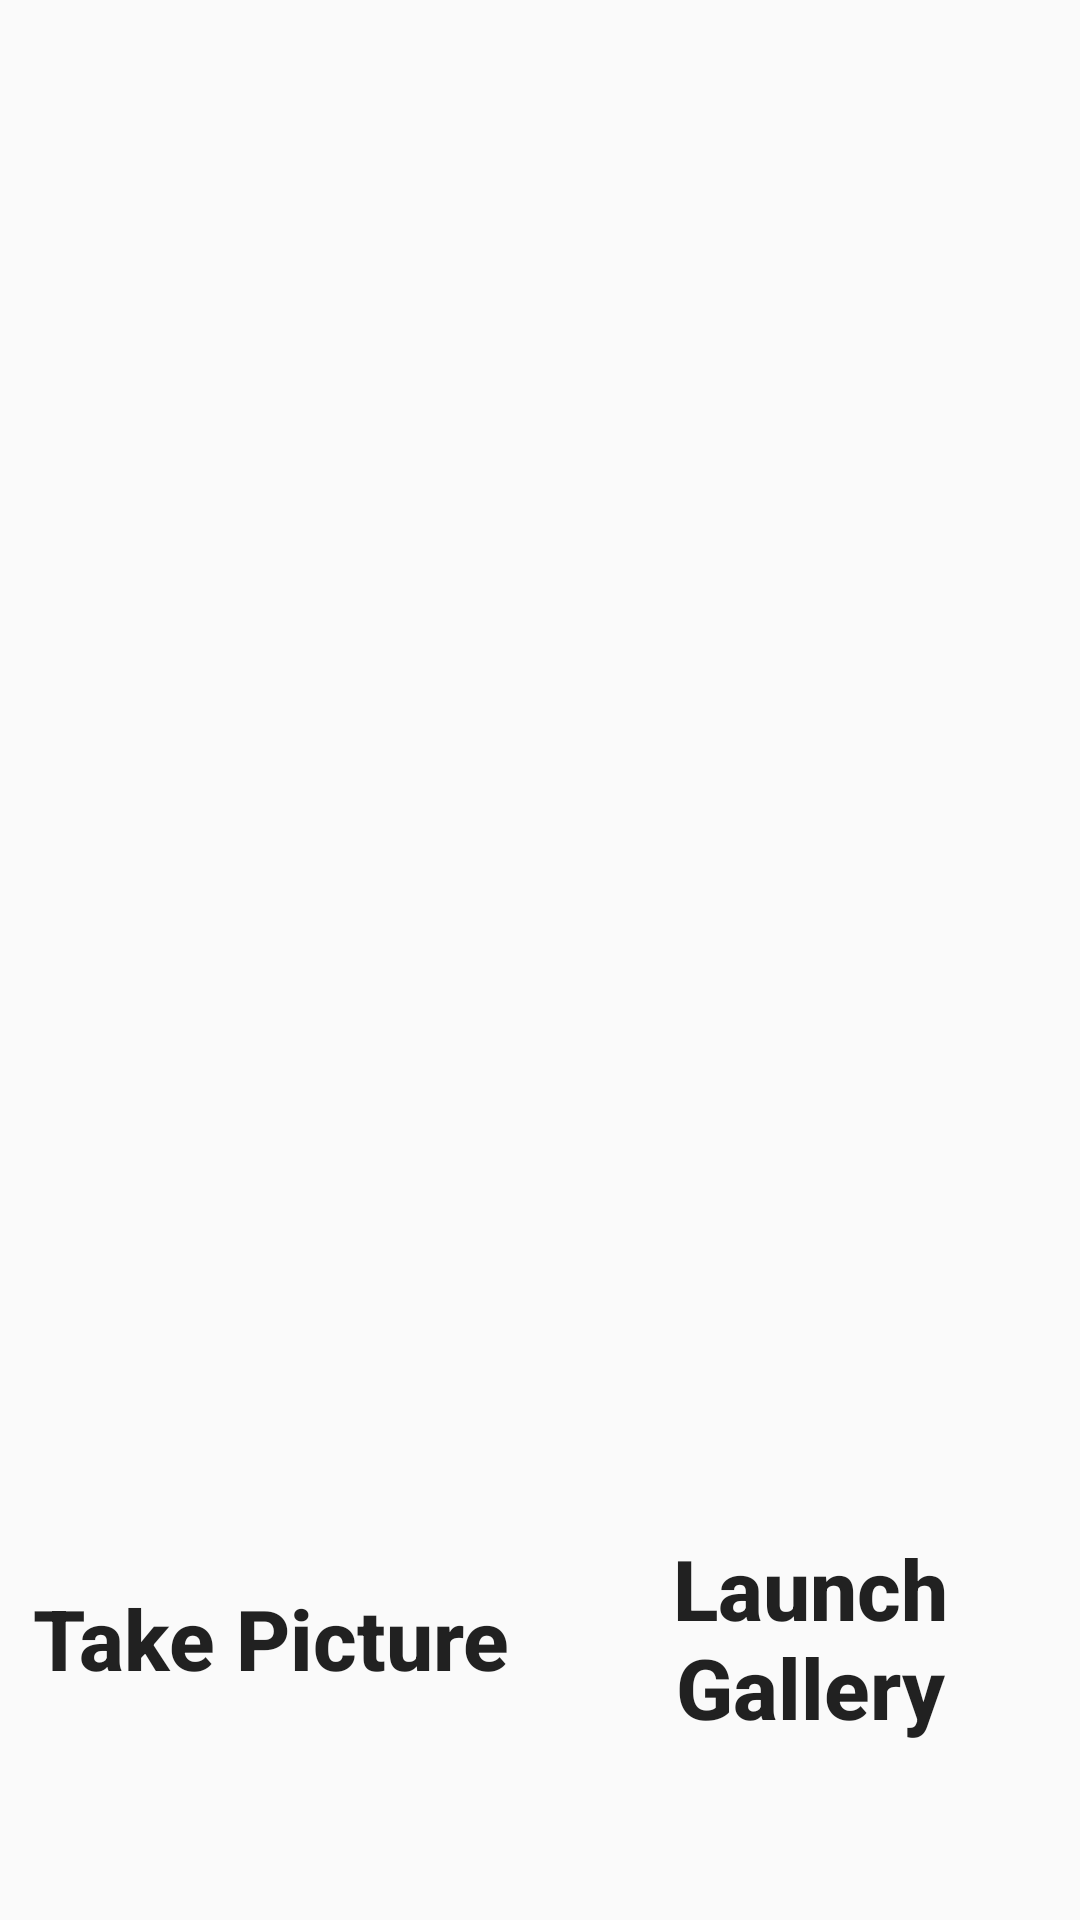

Layout XML and referenced resources for this Android screen:
<!-- AndroidManifest.xml: application theme Theme.DetectionApp -->
<!-- res/layout/activity_classifier.xml -->
<?xml version="1.0" encoding="utf-8"?>
<LinearLayout xmlns:android="http://schemas.android.com/apk/res/android"
    xmlns:tools="http://schemas.android.com/tools"
    android:layout_width="match_parent"
    android:layout_height="match_parent"
    android:orientation="vertical"
    tools:context=".Classifier.ClassifierActivity">

    <ImageView
        android:layout_width="370sp"
        android:layout_height="370sp"
        android:layout_gravity="center"
        android:id="@+id/imageView"
        android:layout_marginTop="10sp" />

    <TextView
        android:layout_width="wrap_content"
        android:layout_height="wrap_content"
        android:layout_gravity="center_horizontal"
        android:text=""
        android:textColor="#C30000"
        android:textStyle="bold"
        android:textSize="27sp"
        android:id="@+id/result" />

    <TextView
        android:layout_width="wrap_content"
        android:layout_height="wrap_content"
        android:layout_gravity="center_horizontal"
        android:text=""
        android:textColor="#C30000"
        android:textStyle="bold"
        android:textSize="27sp"
        android:id="@+id/confidenceTextView" />

    <LinearLayout
        android:layout_width="match_parent"
        android:layout_height="match_parent"
        android:orientation="horizontal"
        android:layout_gravity="bottom">

        <Button
            android:id="@+id/button"
            android:layout_width="0dp"
            android:layout_height="match_parent"
            android:layout_weight="1"
            android:text="Take Picture"
            android:background="@drawable/button_background"
            android:textAllCaps="false"
            android:textSize="28sp"
            android:textStyle="bold" />

        <Button
            android:layout_width="0dp"
            android:layout_height="match_parent"
            android:id="@+id/button2"
            android:text="Launch Gallery"
            android:textAllCaps="false"
            android:background="@drawable/button_background"
            android:textSize="28sp"
            android:textStyle="bold"
            android:layout_weight="1" />
    </LinearLayout>
</LinearLayout>
<!-- resources referenced by this layout -->
<resources>
  <style name="Theme.DetectionApp" parent="Base.Theme.DetectionApp" />
  <style name="Base.Theme.DetectionApp" parent="Theme.AppCompat.DayNight.NoActionBar">
          
          <item name="colorPrimary">@color/my_light_primary</item>
      </style>
  <color name="my_light_primary">#8B008B</color>
</resources>
